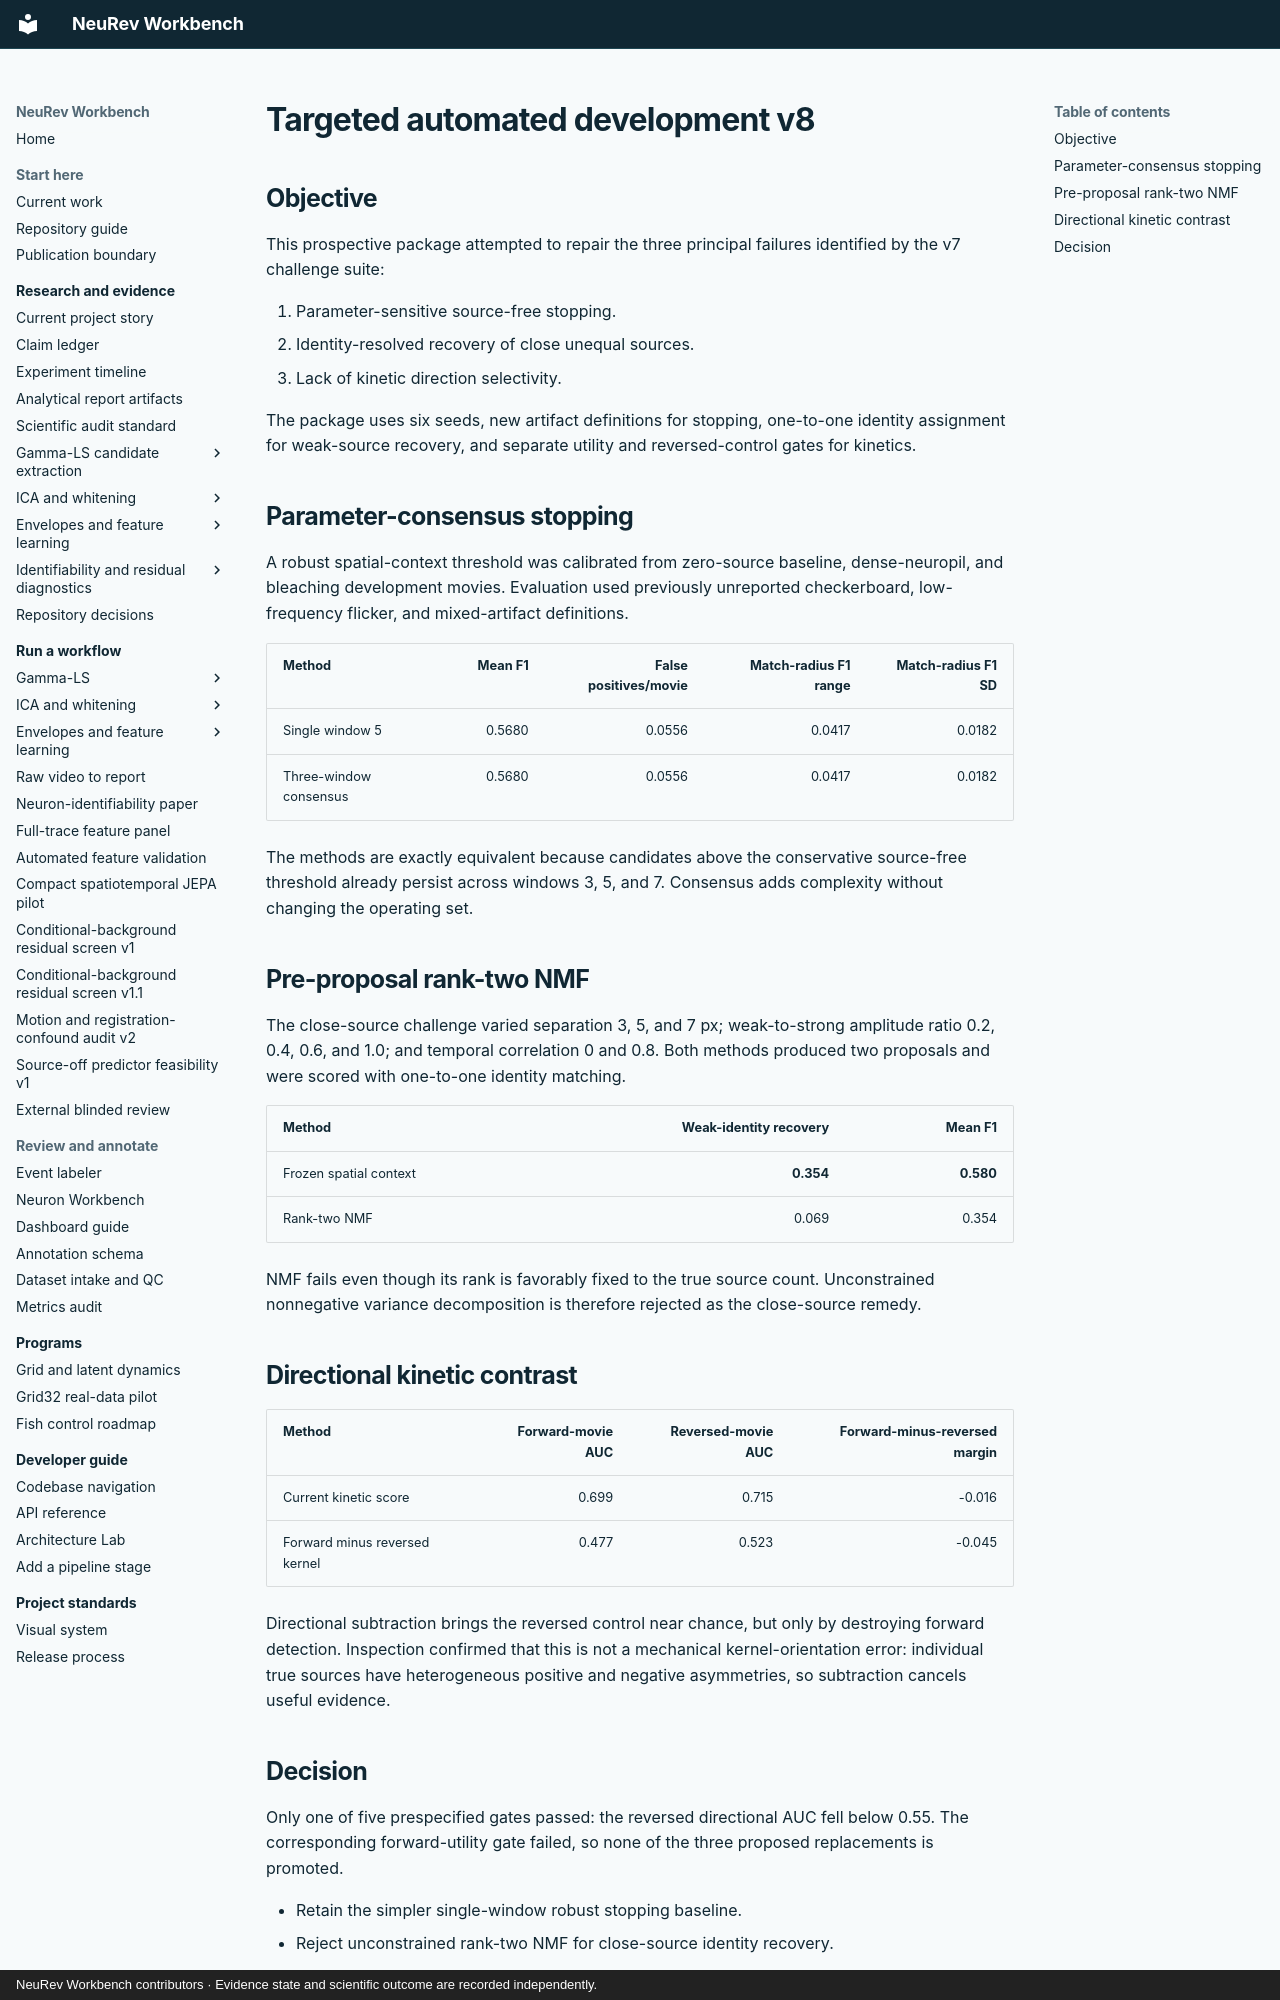

repository: Jibby2k1/NeuRev-Workbench · page: research/SPON_CA_BURST_TARGETED_AUTOMATED_DEVELOPMENT_V8_RESULTS/index.html · generator: mkdocs · copyright: NeuRev Workbench contributors · Evidence state and scientific outcome are recorded independently.

# Targeted automated development v8

## Objective

This prospective package attempted to repair the three principal failures identified by the v7 challenge suite:

1. Parameter-sensitive source-free stopping.
2. Identity-resolved recovery of close unequal sources.
3. Lack of kinetic direction selectivity.

The package uses six seeds, new artifact definitions for stopping, one-to-one identity assignment for weak-source recovery, and separate utility and reversed-control gates for kinetics.

## Parameter-consensus stopping

A robust spatial-context threshold was calibrated from zero-source baseline, dense-neuropil, and bleaching development movies. Evaluation used previously unreported checkerboard, low-frequency flicker, and mixed-artifact definitions.

| Method | Mean F1 | False positives/movie | Match-radius F1 range | Match-radius F1 SD |
|---|---:|---:|---:|---:|
| Single window 5 | 0.5680 | 0.0556 | 0.0417 | 0.0182 |
| Three-window consensus | 0.5680 | 0.0556 | 0.0417 | 0.0182 |

The methods are exactly equivalent because candidates above the conservative source-free threshold already persist across windows 3, 5, and 7. Consensus adds complexity without changing the operating set.

## Pre-proposal rank-two NMF

The close-source challenge varied separation 3, 5, and 7 px; weak-to-strong amplitude ratio 0.2, 0.4, 0.6, and 1.0; and temporal correlation 0 and 0.8. Both methods produced two proposals and were scored with one-to-one identity matching.

| Method | Weak-identity recovery | Mean F1 |
|---|---:|---:|
| Frozen spatial context | **0.354** | **0.580** |
| Rank-two NMF | 0.069 | 0.354 |

NMF fails even though its rank is favorably fixed to the true source count. Unconstrained nonnegative variance decomposition is therefore rejected as the close-source remedy.

## Directional kinetic contrast

| Method | Forward-movie AUC | Reversed-movie AUC | Forward-minus-reversed margin |
|---|---:|---:|---:|
| Current kinetic score | 0.699 | 0.715 | -0.016 |
| Forward minus reversed kernel | 0.477 | 0.523 | -0.045 |

Directional subtraction brings the reversed control near chance, but only by destroying forward detection. Inspection confirmed that this is not a mechanical kernel-orientation error: individual true sources have heterogeneous positive and negative asymmetries, so subtraction cancels useful evidence.
